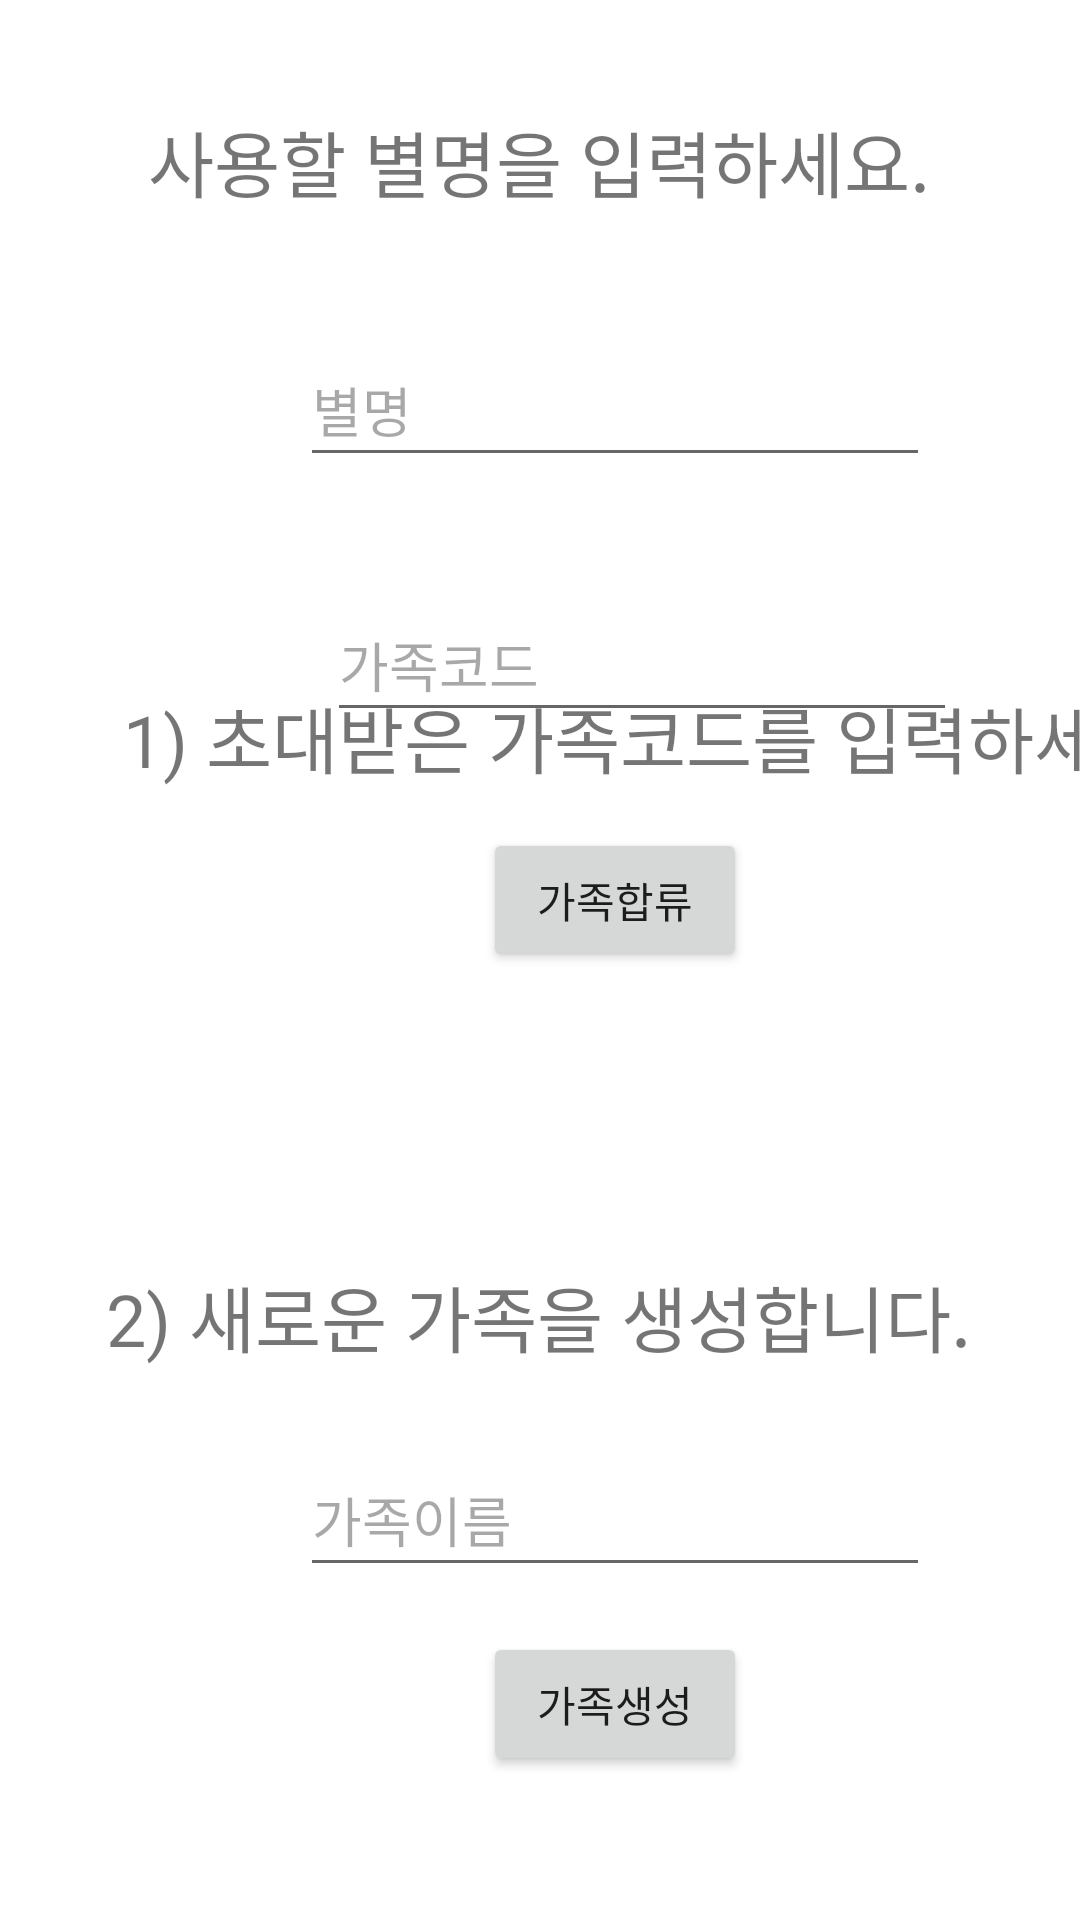

This screen was rendered from an Android layout file. Write that file and the resources it references.
<!-- AndroidManifest.xml: application theme Theme.Collathon_practice -->
<!-- res/layout/activity_new.xml -->
<?xml version="1.0" encoding="utf-8"?>
<androidx.constraintlayout.widget.ConstraintLayout xmlns:android="http://schemas.android.com/apk/res/android"
    xmlns:app="http://schemas.android.com/apk/res-auto"
    xmlns:tools="http://schemas.android.com/tools"
    android:layout_width="match_parent"
    android:layout_height="match_parent"
    tools:context=".NewActivity">

    <EditText
        android:id="@+id/family_name"
        android:layout_width="wrap_content"
        android:layout_height="wrap_content"
        android:layout_marginStart="100dp"
        android:layout_marginEnd="100dp"
        android:layout_marginBottom="15dp"
        android:ems="10"
        android:hint="가족이름"
        android:inputType="textPersonName"
        android:minHeight="48dp"
        android:textColor="#9A9A9A"
        android:textColorHint="#57000000"
        app:layout_constraintBottom_toTopOf="@+id/btn_create"
        app:layout_constraintEnd_toEndOf="parent"
        app:layout_constraintHorizontal_bias="0.0"
        app:layout_constraintStart_toStartOf="parent" />

    <EditText
        android:id="@+id/user_name"
        android:layout_width="wrap_content"
        android:layout_height="wrap_content"
        android:layout_marginStart="100dp"
        android:layout_marginTop="40dp"
        android:layout_marginEnd="100dp"
        android:ems="10"
        android:hint="별명"
        android:inputType="textPersonName"
        android:minHeight="48dp"
        android:textColor="#9A9A9A"
        android:textColorHint="#57000000"
        app:layout_constraintEnd_toEndOf="parent"
        app:layout_constraintHorizontal_bias="0.0"
        app:layout_constraintStart_toStartOf="parent"
        app:layout_constraintTop_toBottomOf="@+id/textView3" />

    <EditText
        android:id="@+id/family_id"
        android:layout_width="wrap_content"
        android:layout_height="wrap_content"
        android:layout_marginStart="109dp"
        android:layout_marginEnd="92dp"
        android:layout_marginBottom="396dp"
        android:ems="10"
        android:hint="가족코드"
        android:inputType="textPersonName"
        android:minHeight="48dp"
        android:textColor="#9A9A9A"
        android:textColorHint="#57000000"
        app:layout_constraintBottom_toBottomOf="parent"
        app:layout_constraintEnd_toEndOf="parent"
        app:layout_constraintHorizontal_bias="0.0"
        app:layout_constraintStart_toStartOf="parent" />

    <TextView
        android:id="@+id/textView"
        android:layout_width="wrap_content"
        android:layout_height="wrap_content"
        android:layout_marginStart="41dp"
        android:layout_marginTop="228dp"
        android:layout_marginEnd="42dp"
        android:text="1) 초대받은 가족코드를 입력하세요."
        android:textSize="24sp"
        app:layout_constraintEnd_toEndOf="parent"
        app:layout_constraintHorizontal_bias="0.0"
        app:layout_constraintStart_toStartOf="parent"
        app:layout_constraintTop_toTopOf="parent" />

    <Button
        android:id="@+id/btn_join"
        android:layout_width="wrap_content"
        android:layout_height="wrap_content"
        android:layout_marginStart="161dp"
        android:layout_marginTop="32dp"
        android:layout_marginEnd="161dp"
        android:text="가족합류"
        app:layout_constraintEnd_toEndOf="parent"
        app:layout_constraintHorizontal_bias="0.0"
        app:layout_constraintStart_toStartOf="parent"
        app:layout_constraintTop_toBottomOf="@+id/family_id" />

    <TextView
        android:id="@+id/textView3"
        android:layout_width="wrap_content"
        android:layout_height="wrap_content"
        android:layout_marginStart="41dp"
        android:layout_marginTop="36dp"
        android:layout_marginEnd="42dp"
        android:text="사용할 별명을 입력하세요."
        android:textSize="24sp"
        app:layout_constraintEnd_toEndOf="parent"
        app:layout_constraintStart_toStartOf="parent"
        app:layout_constraintTop_toTopOf="parent" />

    <TextView
        android:id="@+id/textView2"
        android:layout_width="wrap_content"
        android:layout_height="wrap_content"
        android:layout_marginStart="41dp"
        android:layout_marginEnd="42dp"
        android:layout_marginBottom="25dp"
        android:text="2) 새로운 가족을 생성합니다."
        android:textSize="24sp"
        app:layout_constraintBottom_toTopOf="@+id/family_name"
        app:layout_constraintEnd_toEndOf="parent"
        app:layout_constraintStart_toStartOf="parent" />

    <Button
        android:id="@+id/btn_create"
        android:layout_width="wrap_content"
        android:layout_height="wrap_content"
        android:layout_marginStart="161dp"
        android:layout_marginEnd="161dp"
        android:layout_marginBottom="48dp"
        android:text="가족생성"
        app:layout_constraintBottom_toBottomOf="parent"
        app:layout_constraintEnd_toEndOf="parent"
        app:layout_constraintHorizontal_bias="0.0"
        app:layout_constraintStart_toStartOf="parent" />

</androidx.constraintlayout.widget.ConstraintLayout>
<!-- resources referenced by this layout -->
<resources>
  <style name="Theme.Collathon_practice" parent="Theme.MaterialComponents.DayNight.DarkActionBar">
          
          <item name="colorPrimary">@color/purple_500</item>
          <item name="colorPrimaryVariant">@color/purple_700</item>
          <item name="colorOnPrimary">@color/white</item>
          
          <item name="colorSecondary">@color/teal_200</item>
          <item name="colorSecondaryVariant">@color/teal_700</item>
          <item name="colorOnSecondary">@color/black</item>
          
          <item name="android:statusBarColor" tools:targetApi="l">?attr/colorPrimaryVariant</item>
          
      </style>
  <!-- not gathered from this repository: default colours our renderer supplied (Android Studio template values) -->
  <color name="purple_500">#FF6200EE</color>
  <color name="purple_700">#FF3700B3</color>
  <color name="teal_200">#FF03DAC5</color>
  <color name="teal_700">#FF018786</color>
  <color name="black">#FF000000</color>
  <color name="white">#FFFFFFFF</color>
</resources>
